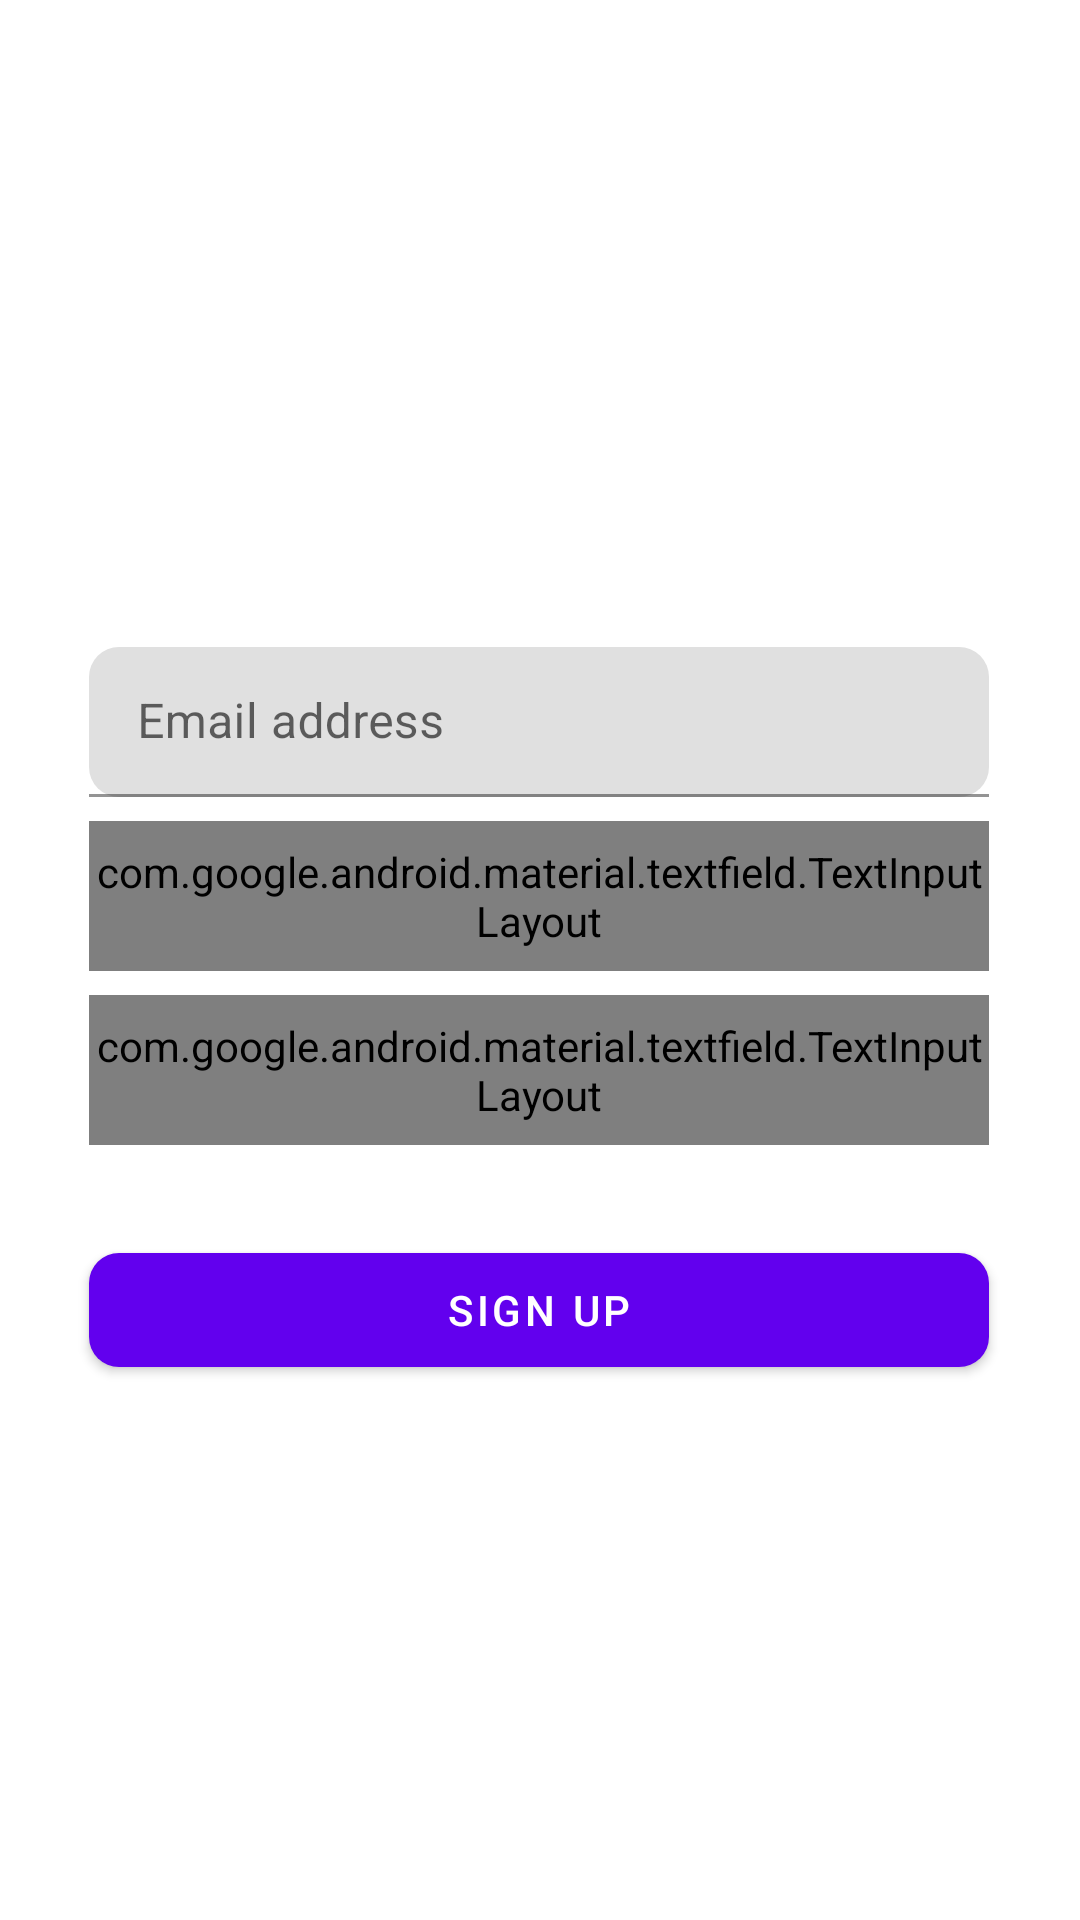

Reconstruct the res/layout file that produces this screen, plus the resources it refers to.
<!-- AndroidManifest.xml: application theme Theme.ToDoApp -->
<!-- res/layout/fragment_sign_up_screen.xml -->
<?xml version="1.0" encoding="utf-8"?>
<androidx.constraintlayout.widget.ConstraintLayout xmlns:android="http://schemas.android.com/apk/res/android"
    xmlns:app="http://schemas.android.com/apk/res-auto"
    xmlns:tools="http://schemas.android.com/tools"
    android:id="@+id/signUpCl"
    android:layout_width="match_parent"
    android:layout_height="match_parent"
    tools:context=".ui.fragments.SignUpScreen">


    <com.google.android.material.textfield.TextInputLayout
        android:id="@+id/signUpEmailTil"
        android:layout_width="@dimen/large_input_field_width"
        android:layout_height="@dimen/large_button_height"
        android:layout_marginBottom="8dp"
        app:boxCornerRadiusBottomEnd="10dp"
        app:boxCornerRadiusBottomStart="10dp"
        app:boxCornerRadiusTopEnd="10dp"
        app:boxCornerRadiusTopStart="10dp"
        app:layout_constraintBottom_toTopOf="@+id/signUpPasswordTil"
        app:layout_constraintEnd_toEndOf="@+id/signUpPasswordTil"
        app:layout_constraintHorizontal_bias="0.496"
        app:layout_constraintStart_toStartOf="@+id/signUpPasswordTil">

        <com.google.android.material.textfield.TextInputEditText
            android:id="@+id/signUpEmailTiet"
            android:layout_width="match_parent"
            android:layout_height="wrap_content"
            android:hint="@string/email_input"
            android:inputType="textEmailAddress"
            android:lines="1"
            android:maxLength="40"
            android:singleLine="true" />
    </com.google.android.material.textfield.TextInputLayout>

    <com.google.android.material.textfield.TextInputLayout
        android:id="@+id/signUpPasswordTil"
        android:layout_width="@dimen/large_input_field_width"
        android:layout_height="@dimen/large_input_field_height"
        app:boxCornerRadiusBottomEnd="10dp"
        app:boxCornerRadiusBottomStart="10dp"
        app:boxCornerRadiusTopEnd="10dp"
        app:boxCornerRadiusTopStart="10dp"
        app:layout_constraintBottom_toBottomOf="parent"
        app:layout_constraintEnd_toEndOf="parent"
        app:layout_constraintHorizontal_bias="0.496"
        app:layout_constraintStart_toStartOf="parent"
        app:layout_constraintTop_toTopOf="parent"
        app:layout_constraintVertical_bias="0.464"
        app:passwordToggleDrawable="@drawable/custom_password_toggle"
        app:passwordToggleEnabled="true">

        <com.google.android.material.textfield.TextInputEditText
            android:id="@+id/signUpPasswordTiet"
            android:layout_width="match_parent"
            android:layout_height="wrap_content"
            android:hint="@string/password_input"
            android:inputType="textPassword"
            android:lines="1"
            android:maxLength="20" />
    </com.google.android.material.textfield.TextInputLayout>

    <com.google.android.material.textfield.TextInputLayout
        android:id="@+id/signUpConfirmPasswTil"
        android:layout_width="@dimen/large_input_field_width"
        android:layout_height="@dimen/large_input_field_height"
        android:layout_marginTop="8dp"
        app:boxCornerRadiusBottomEnd="10dp"
        app:boxCornerRadiusBottomStart="10dp"
        app:boxCornerRadiusTopEnd="10dp"
        app:boxCornerRadiusTopStart="10dp"
        app:layout_constraintEnd_toEndOf="@+id/signUpPasswordTil"
        app:layout_constraintStart_toStartOf="@+id/signUpPasswordTil"
        app:layout_constraintTop_toBottomOf="@+id/signUpPasswordTil"
        app:passwordToggleDrawable="@drawable/custom_password_toggle"
        app:passwordToggleEnabled="true">

        <com.google.android.material.textfield.TextInputEditText
            android:id="@+id/signUpConfirmPasswTiet"
            android:layout_width="match_parent"
            android:layout_height="wrap_content"
            android:hint="@string/password_confirm_input"
            android:inputType="textPassword"
            android:lines="1"
            android:maxLength="20" />
    </com.google.android.material.textfield.TextInputLayout>

    <com.google.android.material.button.MaterialButton
        android:id="@+id/signUpBtn"
        android:layout_width="@dimen/large_button_width"
        android:layout_height="@dimen/large_button_height"
        android:layout_marginTop="30dp"
        android:text="@string/sign_up_button"
        android:textSize="@dimen/button_text_size"
        app:cornerRadius="10dp"
        app:layout_constraintEnd_toEndOf="@+id/signUpConfirmPasswTil"
        app:layout_constraintStart_toStartOf="@+id/signUpConfirmPasswTil"
        app:layout_constraintTop_toBottomOf="@+id/signUpConfirmPasswTil" />
</androidx.constraintlayout.widget.ConstraintLayout>
<!-- resources referenced by this layout -->
<resources>
  <dimen name="button_text_size">14sp</dimen>
  <dimen name="large_button_height">50dp</dimen>
  <dimen name="large_button_width">300dp</dimen>
  <dimen name="large_input_field_height">50dp</dimen>
  <dimen name="large_input_field_width">300dp</dimen>
  <!-- drawable custom_password_toggle (drawable) -->
  <?xml version="1.0" encoding="utf-8"?>
  
  <selector xmlns:tools="http://schemas.android.com/tools" xmlns:android="http://schemas.android.com/apk/res/android" tools:ignore="ExtraText">
      <item android:state_checked="true" android:state_pressed="true" android:drawable="@drawable/ic_baseline_visibility_24"/> //currently pressed turning the toggle on
      <item android:state_pressed="true" android:drawable="@drawable/ic_baseline_visibility_24"/> //currently pressed turning the toggle off
      <item android:state_checked="true" android:drawable="@drawable/ic_baseline_visibility_24"/> //not pressed default checked state
      <item android:drawable="@drawable/ic_baseline_visibility_off_24"/> //default non-pressed non-checked
  </selector>
  <string name="email_input">Email address</string>
  <string name="password_confirm_input">Confirm password</string>
  <string name="password_input">Password</string>
  <string name="sign_up_button">SIGN UP</string>
  <style name="Theme.ToDoApp" parent="Base.Theme.ToDoApp" />
  <style name="Base.Theme.ToDoApp" parent="Theme.MaterialComponents.DayNight.NoActionBar">
          <item name="colorPrimary">@color/colorPrimary</item>
          <item name="colorOnPrimary">@color/white</item>
          <item name="colorSecondary">@color/colorPrimary</item>
          <item name="colorOnSecondary">@color/white</item>
          <item name="android:textColor">@color/black</item>
      </style>
  <color name="colorPrimary">#FF6200EE</color>
  <color name="white">#FFFFFFFF</color>
  <color name="black">#FF000000</color>
</resources>
